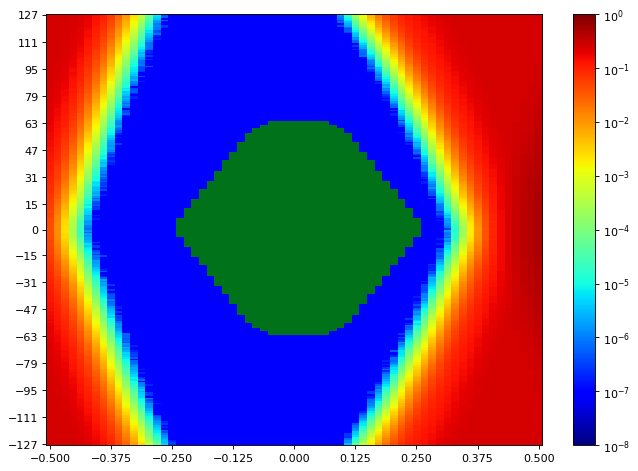

The file beside this chart, header and first rows:
SW Version, 2020.2.2
Date and Time Started, 2022-Jun-08 19:57:22
Date and Time Ended, 2022-Jun-08 19:57:59
Scan Name, Scan 144
Link Settings, 
Reset RX After Applying Settings, false
Open Area, 8808
Horizontal Opening, 45
Horizontal Percentage, 69.23
Vertical Opening, 255
Vertical Percentage, 100
Dwell, BER
Dwell BER, 1e-5
Dwell Time, 0
Horizontal Increment, 1
Horizontal Range, -0.500 UI to 0.500 UI
Vertical Increment, 1
Vertical Range, 100%
Misc Info, ELF Version: 0x0009 SVN: 16356
Scan Start
2d statistical, -32, -31, -30, -29, -28, -27, -26, -25, -24, -23, -22, -21, -20, -19, -18, -17, -16, -15, -14, -13, -12, -11, -10
127, 0.2494, 0.2499, 0.2488, 0.2432, 0.2251, 0.1939, 0.1525, 0.1066, 0.0636, 0.02971, 0.0114, 0.002945, 0.0005836, 8.18265e-05, 8.48783e-06, 8.5832e-07, 9.53689e-08, 9.53689e-08, 9.53689e-08, 9.53689e-08, 9.53689e-08, 9.53689e-08, 9.53689e-08
126, 0.2498, 0.249, 0.2479, 0.2412, 0.223, 0.191, 0.1482, 0.1029, 0.05978, 0.02728, 0.01028, 0.002599, 0.0004965, 6.41833e-05, 6.86656e-06, 4.76844e-07, 9.53689e-08, 9.53689e-08, 9.53689e-08, 9.53689e-08, 9.53689e-08, 9.53689e-08, 9.53689e-08
125, 0.2498, 0.2501, 0.2478, 0.2411, 0.2204, 0.1869, 0.1403, 0.1005, 0.05738, 0.02466, 0.009177, 0.002209, 0.000419, 5.16899e-05, 5.14992e-06, 5.72213e-07, 9.53689e-08, 9.53689e-08, 9.53689e-08, 9.53689e-08, 9.53689e-08, 9.53689e-08, 9.53689e-08
124, 0.2498, 0.2496, 0.2475, 0.2369, 0.2172, 0.1815, 0.1382, 0.09599, 0.05247, 0.02321, 0.007677, 0.001845, 0.0003296, 4.35836e-05, 3.81476e-06, 9.53689e-08, 9.53689e-08, 9.53689e-08, 9.53689e-08, 9.53689e-08, 9.53689e-08, 9.53689e-08, 9.53689e-08
123, 0.2496, 0.2496, 0.2481, 0.2373, 0.2153, 0.1769, 0.1317, 0.09028, 0.04718, 0.02048, 0.006867, 0.001586, 0.0002494, 3.14717e-05, 2.00275e-06, 5.72213e-07, 9.53689e-08, 9.53689e-08, 9.53689e-08, 9.53689e-08, 9.53689e-08, 9.53689e-08, 9.53689e-08
122, 0.2494, 0.2501, 0.2472, 0.2357, 0.2121, 0.1756, 0.1283, 0.08814, 0.04564, 0.01887, 0.005964, 0.001395, 0.0002449, 2.55589e-05, 1.5259e-06, 9.53689e-08, 9.53689e-08, 9.53689e-08, 9.53689e-08, 9.53689e-08, 9.53689e-08, 9.53689e-08, 9.53689e-08
121, 0.2494, 0.2493, 0.2469, 0.2357, 0.2086, 0.1712, 0.1242, 0.08359, 0.04425, 0.01671, 0.005284, 0.001182, 0.0001816, 1.86923e-05, 8.5832e-07, 9.53689e-08, 9.53689e-08, 9.53689e-08, 9.53689e-08, 9.53689e-08, 9.53689e-08, 9.53689e-08, 9.53689e-08
120, 0.2488, 0.2484, 0.2464, 0.2343, 0.2084, 0.1658, 0.1216, 0.08016, 0.04322, 0.01532, 0.004972, 0.001069, 0.0001575, 1.41146e-05, 1.14443e-06, 2.86107e-07, 9.53689e-08, 9.53689e-08, 9.53689e-08, 9.53689e-08, 9.53689e-08, 9.53689e-08, 9.53689e-08
119, 0.2487, 0.2493, 0.2445, 0.2319, 0.203, 0.1629, 0.1144, 0.07502, 0.03757, 0.01437, 0.004282, 0.0008418, 0.0001137, 9.63226e-06, 8.5832e-07, 1.90738e-07, 9.53689e-08, 9.53689e-08, 9.53689e-08, 9.53689e-08, 9.53689e-08, 9.53689e-08, 9.53689e-08
118, 0.2494, 0.249, 0.2432, 0.2276, 0.2023, 0.1589, 0.1119, 0.07069, 0.03505, 0.01247, 0.0037, 0.0007057, 8.83116e-05, 8.96468e-06, 9.53689e-07, 9.53689e-08, 9.53689e-08, 9.53689e-08, 9.53689e-08, 9.53689e-08, 9.53689e-08, 9.53689e-08, 9.53689e-08
117, 0.2493, 0.2494, 0.2437, 0.2281, 0.1981, 0.154, 0.1056, 0.0684, 0.0324, 0.01129, 0.003302, 0.000615, 8.95514e-05, 6.48508e-06, 3.81476e-07, 9.53689e-08, 9.53689e-08, 9.53689e-08, 9.53689e-08, 9.53689e-08, 9.53689e-08, 9.53689e-08, 9.53689e-08
116, 0.2491, 0.2485, 0.2432, 0.2262, 0.194, 0.1493, 0.1021, 0.06231, 0.03, 0.01042, 0.002794, 0.0004873, 5.90333e-05, 7.24804e-06, 4.76844e-07, 9.53689e-08, 9.53689e-08, 9.53689e-08, 9.53689e-08, 9.53689e-08, 9.53689e-08, 9.53689e-08, 9.53689e-08
115, 0.2485, 0.2482, 0.2437, 0.2249, 0.1919, 0.1478, 0.09997, 0.06136, 0.02705, 0.00957, 0.002384, 0.0004657, 5.49325e-05, 4.10086e-06, 8.5832e-07, 9.53689e-08, 9.53689e-08, 9.53689e-08, 9.53689e-08, 9.53689e-08, 9.53689e-08, 9.53689e-08, 9.53689e-08
114, 0.2499, 0.2476, 0.2399, 0.2188, 0.1868, 0.1442, 0.09552, 0.05771, 0.02752, 0.008719, 0.002184, 0.0003506, 4.62539e-05, 3.33791e-06, 1.90738e-07, 9.53689e-08, 9.53689e-08, 9.53689e-08, 9.53689e-08, 9.53689e-08, 9.53689e-08, 9.53689e-08, 9.53689e-08
113, 0.2494, 0.2478, 0.2395, 0.2203, 0.1846, 0.1385, 0.092, 0.05206, 0.02424, 0.007493, 0.001932, 0.0003267, 3.66217e-05, 2.86107e-06, 9.53689e-08, 9.53689e-08, 9.53689e-08, 9.53689e-08, 9.53689e-08, 9.53689e-08, 9.53689e-08, 9.53689e-08, 9.53689e-08
112, 0.2493, 0.2473, 0.2399, 0.2196, 0.1803, 0.1356, 0.08799, 0.05187, 0.02235, 0.006798, 0.001651, 0.0002428, 3.11856e-05, 2.19348e-06, 1.90738e-07, 9.53689e-08, 9.53689e-08, 9.53689e-08, 9.53689e-08, 9.53689e-08, 9.53689e-08, 9.53689e-08, 9.53689e-08
111, 0.2498, 0.2463, 0.2362, 0.2167, 0.1785, 0.1315, 0.08362, 0.048, 0.02047, 0.005952, 0.001409, 0.0002271, 2.38422e-05, 1.5259e-06, 9.53689e-08, 9.53689e-08, 9.53689e-08, 9.53689e-08, 9.53689e-08, 9.53689e-08, 9.53689e-08, 9.53689e-08, 9.53689e-08
110, 0.2499, 0.2459, 0.2361, 0.2107, 0.1719, 0.1286, 0.07984, 0.04542, 0.01954, 0.005422, 0.00119, 0.0001746, 1.87877e-05, 8.5832e-07, 9.53689e-08, 9.53689e-08, 9.53689e-08, 9.53689e-08, 9.53689e-08, 9.53689e-08, 9.53689e-08, 9.53689e-08, 9.53689e-08
109, 0.2487, 0.2454, 0.2353, 0.2106, 0.1708, 0.1244, 0.07672, 0.04342, 0.01701, 0.004697, 0.0009826, 0.0001452, 1.40192e-05, 7.62951e-07, 9.53689e-08, 9.53689e-08, 9.53689e-08, 9.53689e-08, 9.53689e-08, 9.53689e-08, 9.53689e-08, 9.53689e-08, 9.53689e-08
108, 0.2488, 0.2447, 0.2334, 0.2066, 0.1664, 0.1189, 0.07563, 0.04034, 0.01622, 0.00414, 0.0008572, 0.0001195, 1.2398e-05, 7.62951e-07, 9.53689e-08, 9.53689e-08, 9.53689e-08, 9.53689e-08, 9.53689e-08, 9.53689e-08, 9.53689e-08, 9.53689e-08, 9.53689e-08
107, 0.2493, 0.2453, 0.2315, 0.2019, 0.1638, 0.1152, 0.07061, 0.03728, 0.01325, 0.003578, 0.0007402, 9.41291e-05, 8.10636e-06, 7.62951e-07, 9.53689e-08, 9.53689e-08, 9.53689e-08, 9.53689e-08, 9.53689e-08, 9.53689e-08, 9.53689e-08, 9.53689e-08, 9.53689e-08
106, 0.249, 0.2425, 0.229, 0.2, 0.1589, 0.1113, 0.06673, 0.03678, 0.01266, 0.003201, 0.0005795, 8.83116e-05, 6.48508e-06, 5.72213e-07, 9.53689e-08, 9.53689e-08, 9.53689e-08, 9.53689e-08, 9.53689e-08, 9.53689e-08, 9.53689e-08, 9.53689e-08, 9.53689e-08
105, 0.2482, 0.2437, 0.2272, 0.1962, 0.1586, 0.108, 0.06373, 0.03227, 0.01165, 0.002746, 0.000516, 6.82841e-05, 4.86381e-06, 1.90738e-07, 9.53689e-08, 9.53689e-08, 9.53689e-08, 9.53689e-08, 9.53689e-08, 9.53689e-08, 9.53689e-08, 9.53689e-08, 9.53689e-08
104, 0.2485, 0.2431, 0.2239, 0.1957, 0.1503, 0.103, 0.05928, 0.02997, 0.01095, 0.00244, 0.0004446, 4.94965e-05, 2.67033e-06, 1.90738e-07, 9.53689e-08, 9.53689e-08, 9.53689e-08, 9.53689e-08, 9.53689e-08, 9.53689e-08, 9.53689e-08, 9.53689e-08, 9.53689e-08
103, 0.2482, 0.2415, 0.2235, 0.1863, 0.1465, 0.1005, 0.0584, 0.02717, 0.009719, 0.002117, 0.0003621, 3.87198e-05, 3.91012e-06, 9.53689e-08, 9.53689e-08, 9.53689e-08, 9.53689e-08, 9.53689e-08, 9.53689e-08, 9.53689e-08, 9.53689e-08, 9.53689e-08, 9.53689e-08
102, 0.2472, 0.2407, 0.2232, 0.188, 0.1438, 0.09685, 0.05513, 0.02607, 0.008967, 0.001866, 0.0003391, 3.63355e-05, 3.14717e-06, 2.86107e-07, 9.53689e-08, 9.53689e-08, 9.53689e-08, 9.53689e-08, 9.53689e-08, 9.53689e-08, 9.53689e-08, 9.53689e-08, 9.53689e-08
101, 0.2473, 0.2384, 0.2202, 0.1832, 0.1393, 0.09215, 0.05053, 0.02473, 0.007987, 0.001517, 0.0002735, 3.13764e-05, 1.71664e-06, 9.53689e-08, 9.53689e-08, 9.53689e-08, 9.53689e-08, 9.53689e-08, 9.53689e-08, 9.53689e-08, 9.53689e-08, 9.53689e-08, 9.53689e-08
100, 0.2466, 0.2369, 0.2166, 0.1804, 0.1359, 0.08799, 0.04917, 0.02226, 0.007382, 0.001349, 0.000233, 2.11719e-05, 1.2398e-06, 1.90738e-07, 9.53689e-08, 9.53689e-08, 9.53689e-08, 9.53689e-08, 9.53689e-08, 9.53689e-08, 9.53689e-08, 9.53689e-08, 9.53689e-08
99, 0.247, 0.2358, 0.2143, 0.1772, 0.13, 0.08691, 0.04487, 0.0208, 0.006416, 0.001139, 0.0001843, 1.64988e-05, 7.62951e-07, 9.53689e-08, 9.53689e-08, 9.53689e-08, 9.53689e-08, 9.53689e-08, 9.53689e-08, 9.53689e-08, 9.53689e-08, 9.53689e-08, 9.53689e-08
98, 0.2462, 0.2364, 0.2158, 0.1719, 0.1293, 0.08052, 0.04268, 0.0195, 0.005827, 0.001031, 0.0001626, 1.40192e-05, 7.62951e-07, 9.53689e-08, 9.53689e-08, 9.53689e-08, 9.53689e-08, 9.53689e-08, 9.53689e-08, 9.53689e-08, 9.53689e-08, 9.53689e-08, 9.53689e-08
97, 0.2469, 0.2343, 0.2094, 0.1692, 0.1226, 0.08066, 0.04171, 0.0172, 0.005302, 0.0008933, 0.0001515, 1.12535e-05, 9.53689e-07, 9.53689e-08, 9.53689e-08, 9.53689e-08, 9.53689e-08, 9.53689e-08, 9.53689e-08, 9.53689e-08, 9.53689e-08, 9.53689e-08, 9.53689e-08
96, 0.2456, 0.2339, 0.2069, 0.1669, 0.12, 0.07539, 0.03767, 0.01599, 0.004552, 0.0007851, 0.000116, 9.53689e-06, 4.76844e-07, 4.76844e-07, 9.53689e-08, 9.53689e-08, 9.53689e-08, 9.53689e-08, 9.53689e-08, 9.53689e-08, 9.53689e-08, 9.53689e-08, 9.53689e-08
95, 0.2441, 0.2321, 0.2058, 0.1609, 0.1148, 0.0718, 0.03621, 0.01424, 0.00388, 0.0006671, 9.27939e-05, 7.53414e-06, 3.81476e-07, 9.53689e-08, 9.53689e-08, 9.53689e-08, 9.53689e-08, 9.53689e-08, 9.53689e-08, 9.53689e-08, 9.53689e-08, 9.53689e-08, 9.53689e-08
94, 0.2429, 0.2296, 0.2003, 0.144, 0.1105, 0.06961, 0.03394, 0.01333, 0.003382, 0.0005594, 7.82025e-05, 6.96193e-06, 3.81476e-07, 9.53689e-08, 9.53689e-08, 9.53689e-08, 9.53689e-08, 9.53689e-08, 9.53689e-08, 9.53689e-08, 9.53689e-08, 9.53689e-08, 9.53689e-08
93, 0.2432, 0.2288, 0.1985, 0.1528, 0.1088, 0.06671, 0.03181, 0.01207, 0.003086, 0.0005247, 6.29435e-05, 6.58045e-06, 2.86107e-07, 9.53689e-08, 9.53689e-08, 9.53689e-08, 9.53689e-08, 9.53689e-08, 9.53689e-08, 9.53689e-08, 9.53689e-08, 9.53689e-08, 9.53689e-08
92, 0.2421, 0.2258, 0.1932, 0.1543, 0.1066, 0.06402, 0.02896, 0.01101, 0.002766, 0.0004034, 5.17853e-05, 4.57771e-06, 9.53689e-08, 9.53689e-08, 9.53689e-08, 9.53689e-08, 9.53689e-08, 9.53689e-08, 9.53689e-08, 9.53689e-08, 9.53689e-08, 9.53689e-08, 9.53689e-08
91, 0.2418, 0.2241, 0.1925, 0.1458, 0.104, 0.06065, 0.02724, 0.009881, 0.002536, 0.0003522, 4.24392e-05, 3.62402e-06, 9.53689e-08, 9.53689e-08, 9.53689e-08, 9.53689e-08, 9.53689e-08, 9.53689e-08, 9.53689e-08, 9.53689e-08, 9.53689e-08, 9.53689e-08, 9.53689e-08
90, 0.2411, 0.2237, 0.1916, 0.1483, 0.09813, 0.05821, 0.02575, 0.008892, 0.002183, 0.0003009, 3.84337e-05, 2.19348e-06, 3.81476e-07, 9.53689e-08, 9.53689e-08, 9.53689e-08, 9.53689e-08, 9.53689e-08, 9.53689e-08, 9.53689e-08, 9.53689e-08, 9.53689e-08, 9.53689e-08
89, 0.2402, 0.221, 0.1844, 0.1412, 0.09669, 0.05599, 0.02385, 0.008221, 0.001923, 0.000283, 2.92782e-05, 1.81201e-06, 9.53689e-08, 9.53689e-08, 9.53689e-08, 9.53689e-08, 9.53689e-08, 9.53689e-08, 9.53689e-08, 9.53689e-08, 9.53689e-08, 9.53689e-08, 9.53689e-08
88, 0.2398, 0.2186, 0.1822, 0.1368, 0.09394, 0.05227, 0.02266, 0.007418, 0.001692, 0.0002225, 2.28885e-05, 2.57496e-06, 9.53689e-08, 9.53689e-08, 9.53689e-08, 9.53689e-08, 9.53689e-08, 9.53689e-08, 9.53689e-08, 9.53689e-08, 9.53689e-08, 9.53689e-08, 9.53689e-08
... 216 more rows
